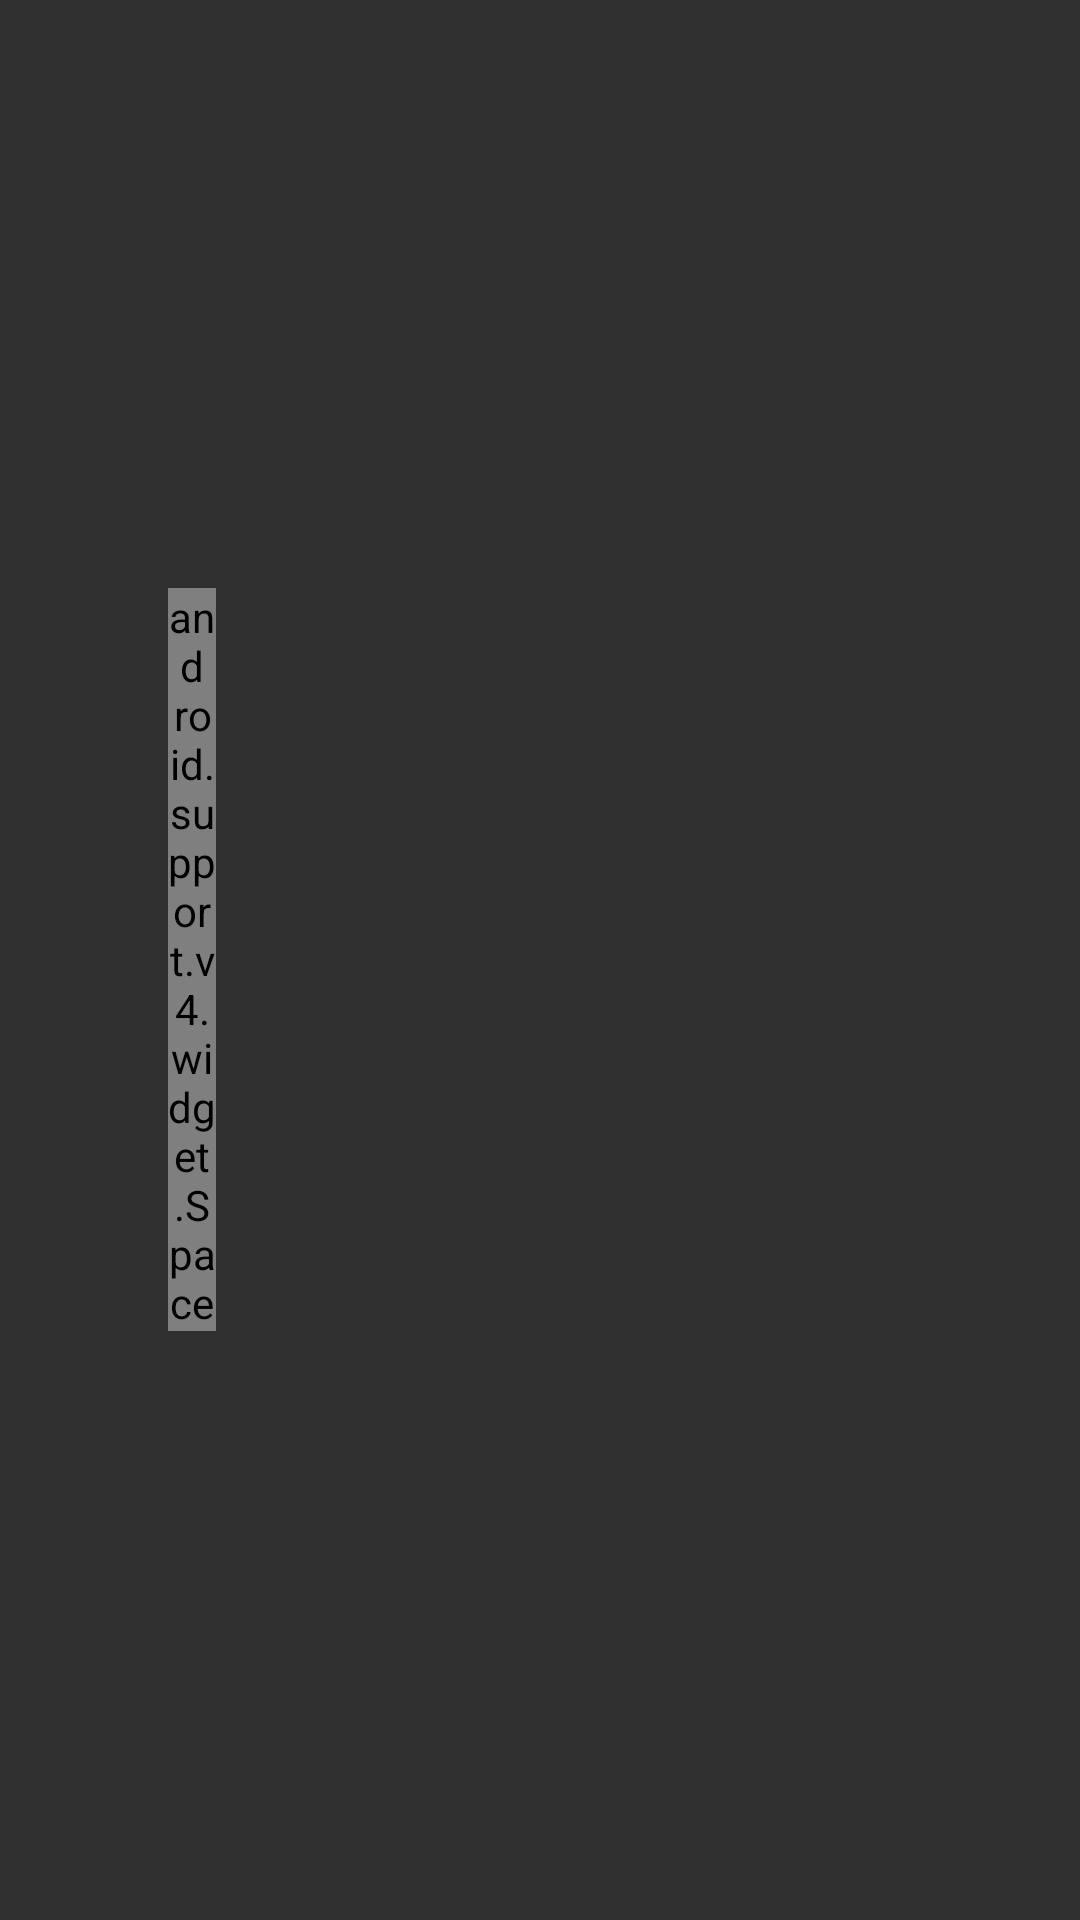

Layout XML and referenced resources for this Android screen:
<!-- AndroidManifest.xml: application theme AppThemeDark -->
<!-- res/layout/view_item_cart.xml -->
<?xml version="1.0" encoding="utf-8"?>
<LinearLayout xmlns:android="http://schemas.android.com/apk/res/android"
    android:layout_width="match_parent"
    android:layout_height="wrap_content"
    android:background="?android:attr/selectableItemBackground"
    android:gravity="center_vertical"
    android:orientation="horizontal"
    android:paddingBottom="@dimen/activity_cart_list_item_padding_vertical"
    android:paddingLeft="@dimen/view_item_cart_list_margin"
    android:paddingRight="@dimen/view_item_cart_list_margin"
    android:paddingTop="@dimen/activity_cart_list_item_padding_vertical">

    <ImageView
        android:id="@+id/ivItem"
        android:layout_width="@dimen/item_cart_image_size"
        android:layout_height="@dimen/item_cart_image_size" />

    <android.support.v4.widget.Space
        android:layout_width="16dp"
        android:layout_height="wrap_content" />

    <LinearLayout
        android:layout_width="0dp"
        android:layout_height="wrap_content"
        android:layout_weight="1"
        android:orientation="vertical">

        <TextView
            android:id="@+id/tvTitle"
            style="@style/Base.TextAppearance.AppCompat.Body1"
            android:layout_width="match_parent"
            android:layout_height="wrap_content"
            android:ellipsize="end"
            android:lines="1"
            android:textStyle="bold" />

        <TextView
            android:id="@+id/tvCost"
            android:layout_width="match_parent"
            android:layout_height="wrap_content"
            android:ellipsize="end"
            android:lines="1" />

    </LinearLayout>

    <TextView
        android:id="@+id/tvQuantity"
        android:layout_width="wrap_content"
        android:layout_height="match_parent"
        android:background="?attr/selectableItemBackground"
        android:gravity="center"
        android:paddingEnd="@dimen/view_item_cart_list_margin"
        android:paddingLeft="@dimen/view_item_cart_list_margin"
        android:paddingRight="@dimen/view_item_cart_list_margin"
        android:paddingStart="@dimen/view_item_cart_list_margin" />

    <ImageView
        android:id="@+id/ivRemove"
        android:layout_width="24dp"
        android:layout_height="24dp"
        android:src="@drawable/ic_close_white_24dp"
        android:tint="@color/colorPrimary" />
</LinearLayout>
<!-- resources referenced by this layout -->
<resources>
  <dimen name="activity_cart_list_item_padding_vertical">16dp</dimen>
  <dimen name="item_cart_image_size">40dp</dimen>
  <dimen name="view_item_cart_list_margin">16dp</dimen>
  <style name="AppThemeDark" parent="Theme.AppCompat.NoActionBar">
          <item name="colorPrimary">@color/colorPrimary</item>
          <item name="colorPrimaryDark">@color/colorPrimaryDark</item>
          <item name="colorAccent">@color/colorAccent</item>
      </style>
  <!-- not gathered from this repository: default colours our renderer supplied (Android Studio template values) -->
  <color name="colorPrimary">#FF6200EE</color>
  <color name="colorPrimaryDark">#FF3700B3</color>
  <color name="colorAccent">#FF03DAC5</color>
</resources>
